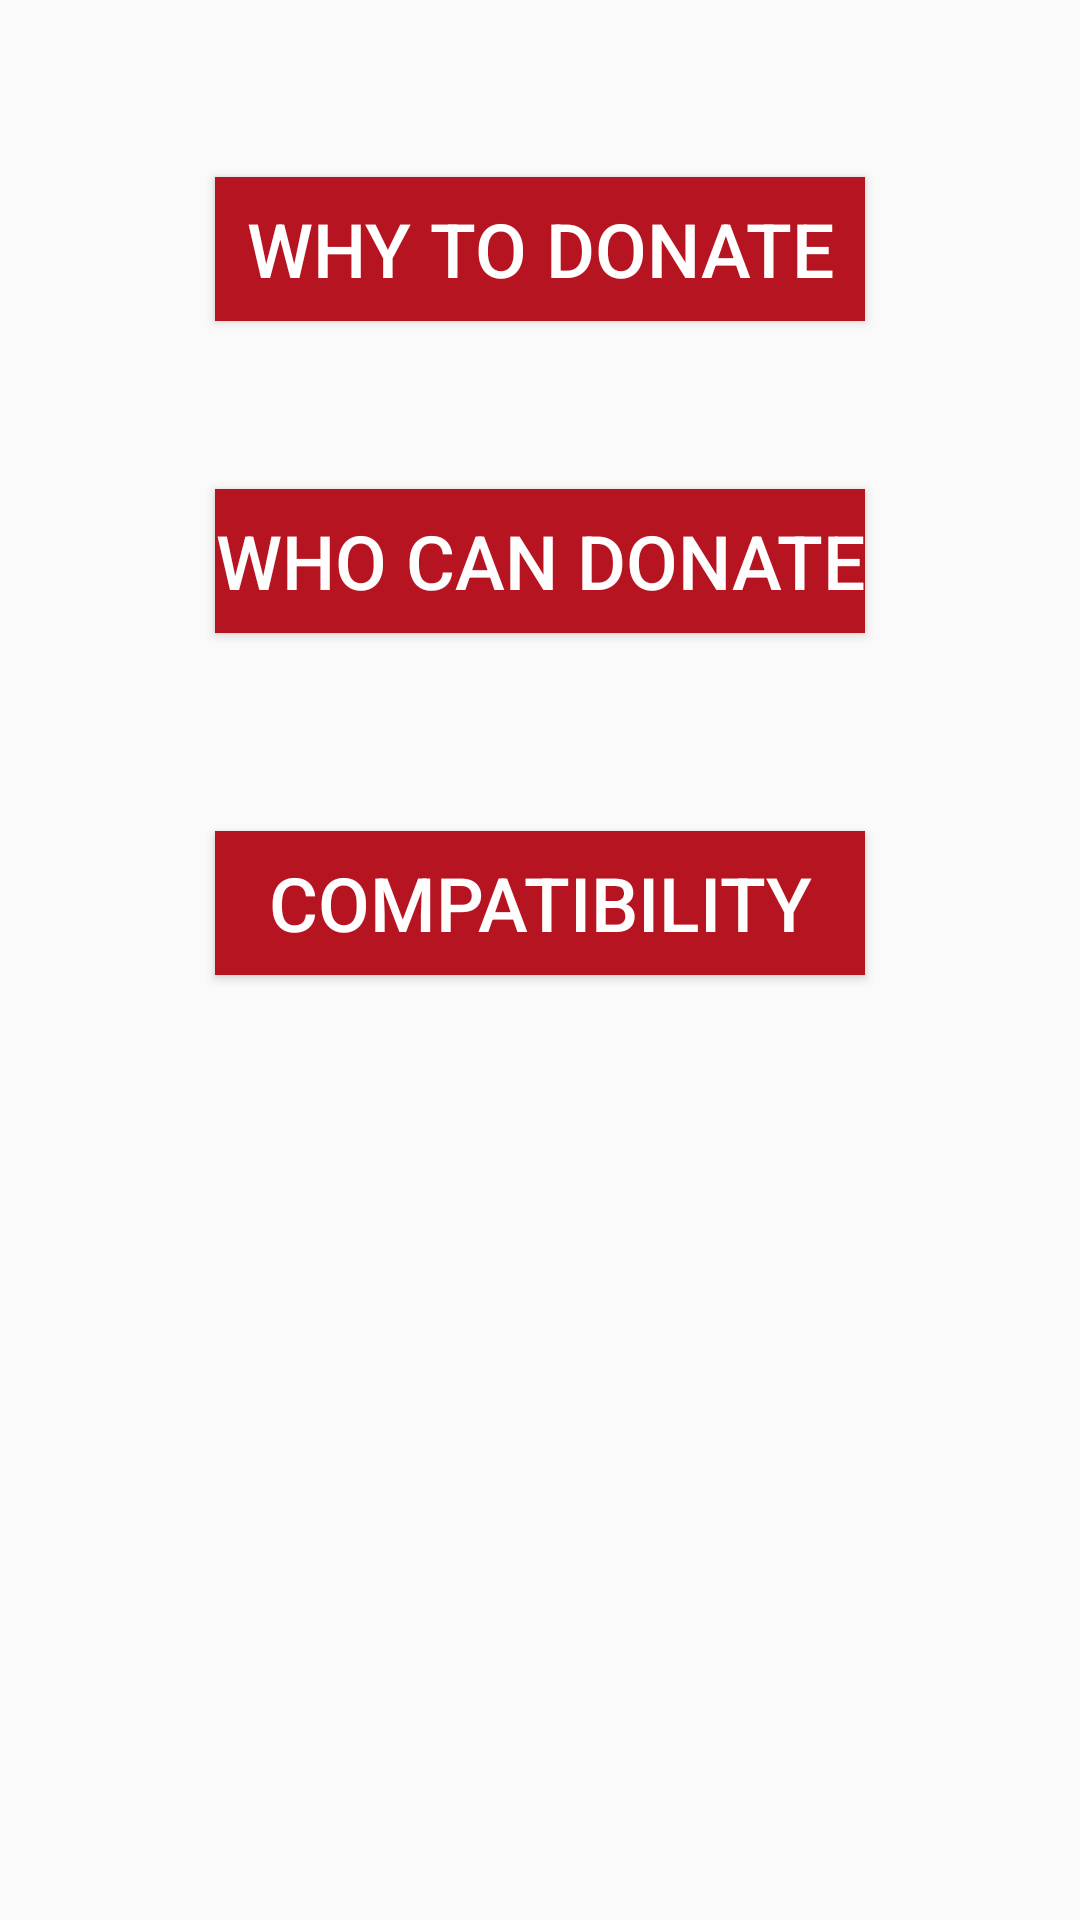

Layout XML and referenced resources for this Android screen:
<!-- AndroidManifest.xml: application theme AppTheme -->
<!-- res/layout/activity_about_life_care.xml -->
<?xml version="1.0" encoding="utf-8"?>
<RelativeLayout xmlns:android="http://schemas.android.com/apk/res/android"
    xmlns:tools="http://schemas.android.com/tools"
    android:layout_width="match_parent"
    android:layout_height="match_parent"
    android:paddingBottom="@dimen/activity_vertical_margin"
    android:paddingLeft="@dimen/activity_horizontal_margin"
    android:paddingRight="@dimen/activity_horizontal_margin"
    android:paddingTop="@dimen/activity_vertical_margin"
    tools:context="com.example.pratiksha.lifecare_20.AboutLifeCare">


    <Button
        android:layout_width="wrap_content"
        android:layout_height="wrap_content"
        android:text="why to donate"
        android:id="@+id/why_bt"
        android:layout_alignParentTop="true"
        android:layout_marginTop="59dp"
        android:background="#b61421"
        android:layout_alignRight="@+id/who_bt"
        android:layout_alignEnd="@+id/who_bt"
        android:layout_alignLeft="@+id/who_bt"
        android:layout_alignStart="@+id/who_bt"
        android:textSize="25dp"
        android:textColor="#ffffff" />

    <Button
        android:layout_width="wrap_content"
        android:layout_height="wrap_content"
        android:text="who can donate"
        android:id="@+id/who_bt"
        android:layout_marginTop="56dp"
        android:background="#b61421"
        android:textColor="#fffefe"
        android:textSize="25dp"
        android:layout_below="@+id/why_bt"
        android:layout_centerHorizontal="true" />

    <Button
        android:layout_width="wrap_content"
        android:layout_height="wrap_content"
        android:text="compatibility"
        android:id="@+id/com_bt"
        android:layout_below="@+id/who_bt"
        android:layout_marginTop="66dp"
        android:background="#b61421"
        android:layout_alignRight="@+id/who_bt"
        android:layout_alignEnd="@+id/who_bt"
        android:layout_alignLeft="@+id/who_bt"
        android:layout_alignStart="@+id/who_bt"
        android:textSize="25dp"
        android:textColor="#fffefe" />
</RelativeLayout>
<!-- resources referenced by this layout -->
<resources>
  <style name="AppTheme" parent="Theme.AppCompat.Light.DarkActionBar">
          
          <item name="colorPrimary">#b61421</item>
          <item name="colorPrimaryDark">#060606</item>
          <item name="colorAccent">@color/colorAccent</item>
      </style>
  <!-- not gathered from this repository: default colours our renderer supplied (Android Studio template values) -->
  <color name="colorAccent">#FF03DAC5</color>
</resources>
